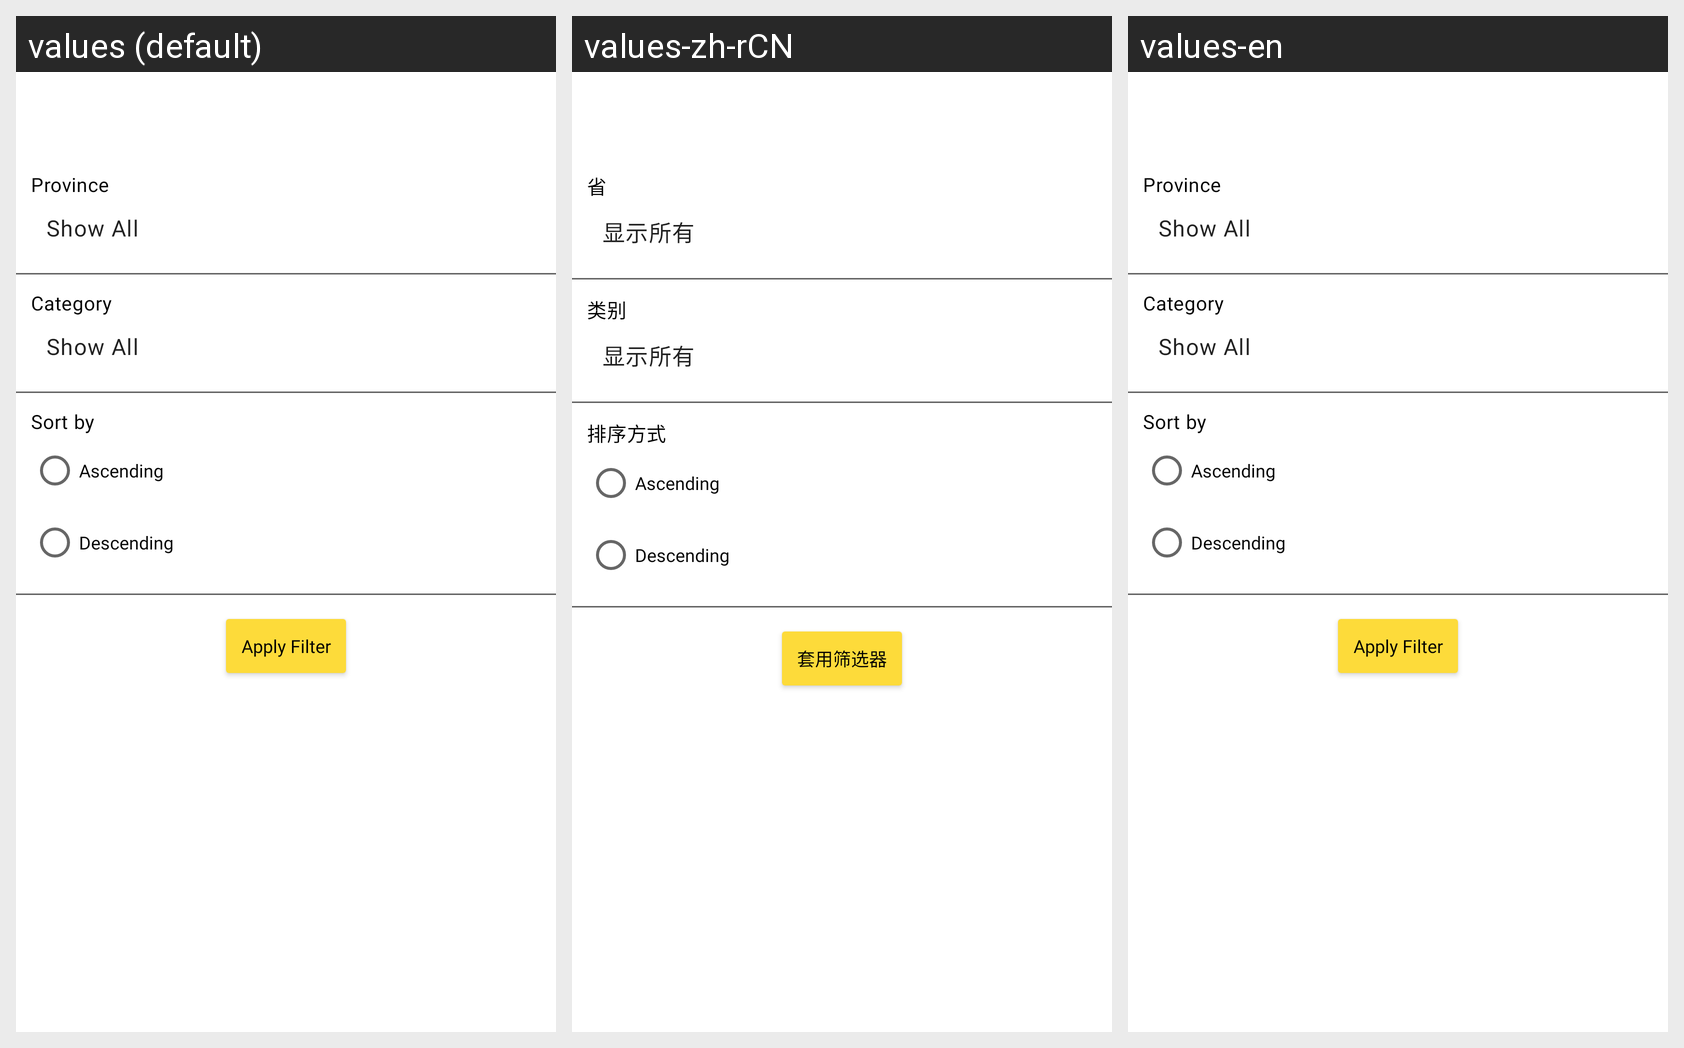

Translations of the strings shown on this Android screen, per locale in the grid:
Android screen res/layout/fragment_company_search_filter.xml rendered under 3 locales, left to right: values (default), values-zh-rCN, values-en. Device: Nexus 5 (rendered at 1080×1920; each locale shown at half size, 540×960, under a caption strip naming it); theme Theme.HainaECommerce.Light.
Strings drawn on this screen, with the default value and each locale's value (text and hints the layout hard-codes, and strings that could not be matched under every locale, appear in the picture but are not listed):

province
  values: Province
  values-zh-rCN: 省
  values-en: Province

show_all
  values: Show All
  values-zh-rCN: 显示所有
  values-en: Show All

category
  values: Category
  values-zh-rCN: 类别
  values-en: Category

sort_by
  values: Sort by
  values-zh-rCN: 排序方式
  values-en: Sort by

ascending
  values: Ascending
  values-zh-rCN: Ascending
  values-en: Ascending

descending
  values: Descending
  values-zh-rCN: Descending
  values-en: Descending

apply_filter
  values: Apply Filter
  values-zh-rCN: 套用筛选器
  values-en: Apply Filter
